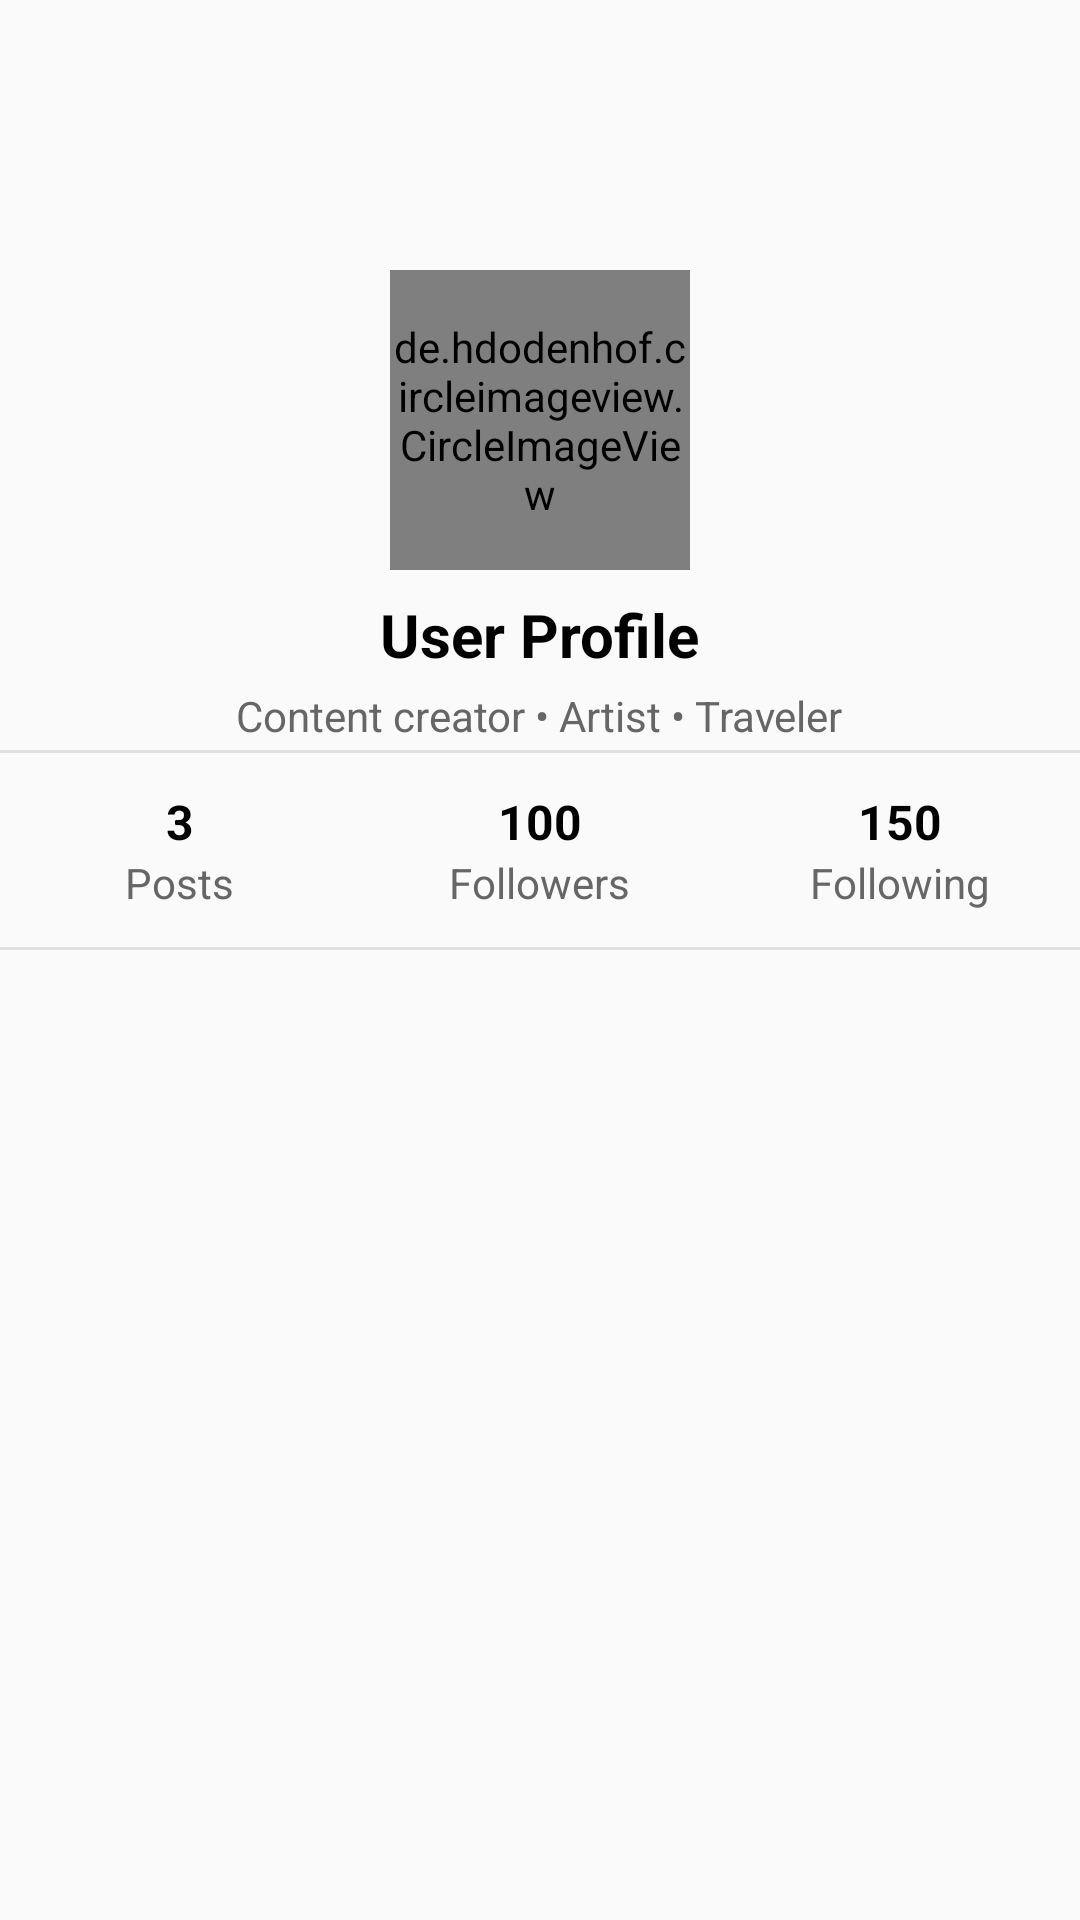

Layout XML and referenced resources for this Android screen:
<!-- AndroidManifest.xml: application theme Theme.Connectify -->
<!-- res/layout/activity_user_profile.xml -->
<LinearLayout xmlns:android="http://schemas.android.com/apk/res/android"
    android:layout_width="match_parent"
    android:layout_height="match_parent"
    xmlns:app="http://schemas.android.com/apk/res-auto"
    android:orientation="vertical">

    
    <RelativeLayout
        android:layout_width="match_parent"
        android:layout_height="250dp"
        android:padding="0dp">

        
        <ImageView
            android:id="@+id/coverImage"
            android:layout_width="match_parent"
            android:layout_height="150dp"
            android:scaleType="centerCrop"
            android:src="@drawable/cover_photo_placeholder" />

        
        <de.hdodenhof.circleimageview.CircleImageView
            android:id="@+id/profileImage"
            android:layout_width="100dp"
            android:layout_height="100dp"
            android:src="@drawable/ic_profile_placeholder"
            android:layout_centerHorizontal="true"
            android:layout_marginTop="90dp"
            app:civ_border_width="4dp"
            app:civ_border_color="#FF4081" />


        
        <TextView
            android:id="@+id/userName"
            android:layout_width="wrap_content"
            android:layout_height="wrap_content"
            android:layout_below="@id/profileImage"
            android:layout_centerHorizontal="true"
            android:layout_marginTop="8dp"
            android:layout_marginBottom="0dp"
        android:text="User Profile"
        android:textSize="20sp"
        android:textColor="#000000"
        android:textStyle="bold" />

        
        <TextView
            android:id="@+id/userBio"
            android:layout_width="wrap_content"
            android:layout_height="wrap_content"
            android:layout_below="@id/userName"
            android:layout_centerHorizontal="true"
            android:layout_marginTop="4dp"
            android:text="Content creator • Artist • Traveler"
            android:textSize="14sp"
            android:textColor="#666666" />

        
        <Button
            android:id="@+id/editProfileButton"
            android:layout_width="120dp"
            android:layout_height="wrap_content"
            android:layout_below="@id/userBio"
            android:layout_centerHorizontal="true"
            android:layout_marginTop="8dp"
            android:backgroundTint="#FF4081"
            android:text="Edit Profile"
            android:textColor="#FFFFFF"
            android:textSize="14sp"
            android:padding="6dp" />
    </RelativeLayout>

    
    <View
        android:layout_width="match_parent"
        android:layout_height="1dp"
        android:background="#E0E0E0" />

    
    <LinearLayout
        android:layout_width="match_parent"
        android:layout_height="wrap_content"
        android:orientation="horizontal"
        android:paddingVertical="12dp"
        android:weightSum="3"
        android:gravity="center">

        
        <LinearLayout
            android:layout_width="0dp"
            android:layout_height="wrap_content"
            android:orientation="vertical"
            android:gravity="center"
            android:layout_weight="1">

            <TextView
                android:id="@+id/postCount"
                android:layout_width="wrap_content"
                android:layout_height="wrap_content"
                android:text="3"
                android:textSize="16sp"
                android:textColor="#000000"
                android:textStyle="bold" />

            <TextView
                android:layout_width="wrap_content"
                android:layout_height="wrap_content"
                android:text="Posts"
                android:textSize="14sp"
                android:textColor="#666666" />
        </LinearLayout>

        
        <LinearLayout
            android:layout_width="0dp"
            android:layout_height="wrap_content"
            android:orientation="vertical"
            android:gravity="center"
            android:layout_weight="1">

            <TextView
                android:id="@+id/followersCount"
                android:layout_width="wrap_content"
                android:layout_height="wrap_content"
                android:text="100"
                android:textSize="16sp"
                android:textColor="#000000"
                android:textStyle="bold" />

            <TextView
                android:layout_width="wrap_content"
                android:layout_height="wrap_content"
                android:text="Followers"
                android:textSize="14sp"
                android:textColor="#666666" />
        </LinearLayout>

        
        <LinearLayout
            android:layout_width="0dp"
            android:layout_height="wrap_content"
            android:orientation="vertical"
            android:gravity="center"
            android:layout_weight="1">

            <TextView
                android:id="@+id/followingCount"
                android:layout_width="wrap_content"
                android:layout_height="wrap_content"
                android:text="150"
                android:textSize="16sp"
                android:textColor="#000000"
                android:textStyle="bold" />

            <TextView
                android:layout_width="wrap_content"
                android:layout_height="wrap_content"
                android:text="Following"
                android:textSize="14sp"
                android:textColor="#666666" />
        </LinearLayout>
    </LinearLayout>

    
    <View
        android:layout_width="match_parent"
        android:layout_height="1dp"
        android:background="#E0E0E0" />

    
    <androidx.recyclerview.widget.RecyclerView
        android:id="@+id/recyclerView"
        android:layout_width="match_parent"
        android:layout_height="0dp"
        android:layout_weight="1"
        android:padding="4dp" />
</LinearLayout>
<!-- resources referenced by this layout -->
<resources>
  <style name="Theme.Connectify" parent="Theme.AppCompat.Light.DarkActionBar">
          
          <item name="colorPrimary">@color/colorPrimary</item>
          <item name="colorPrimaryDark">@color/colorPrimaryDark</item>
          <item name="colorAccent">@color/colorAccent</item>
      </style>
  <color name="colorPrimary">#070708</color>
  <color name="colorPrimaryDark">#3700B3</color>
  <color name="colorAccent">#03DAC5</color>
</resources>
